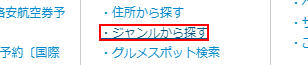
Task: 空のプロジェクト
Workflow: Main

Step 1: click on the link '・ジャンルから探す' in window '地図・ルート検索 - NAVITIME'

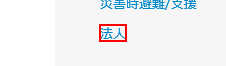
Step 2: click on the link '法人' in window 'ジャンルから探す - NAVITIME' (chrome.exe)

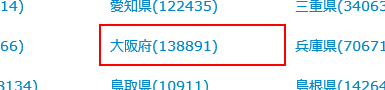
Step 3: click on the link '{{todouhukenName}}*' in window '全国の法人一覧 - NAVITIME' (chrome.exe) (repeated 2 times)

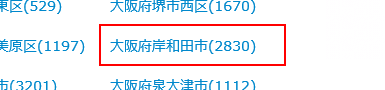
Step 5: click on the link '{{todouhukenName}}{{cityName}}*' in window '{{todouhukenName}}の法人一覧 - NAVITIME' (chrome.exe)

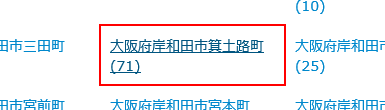
Step 6: click on the link '{{todouhukenName}}{{cityName}}{{matiName}}*' in window '{{todouhukenName}}{{cityName}}の法人一覧 - NAVITIME' (chrome.exe)

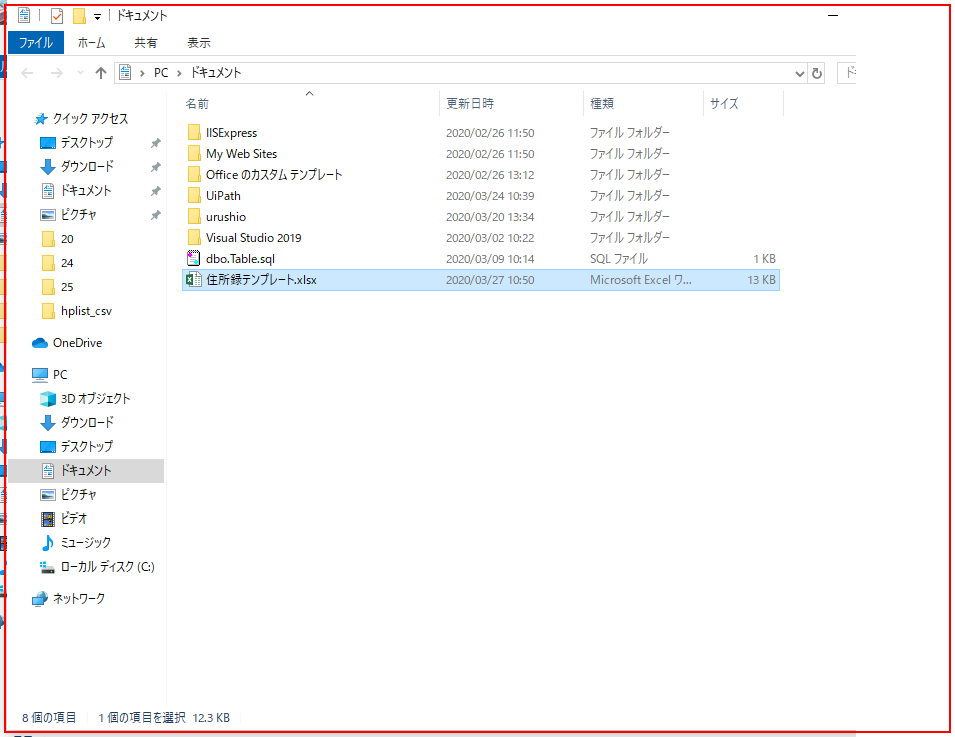
Step 7: 'explorer.exe  ドキュメント' を開く on the element in window 'ドキュメント' (explorer.exe)

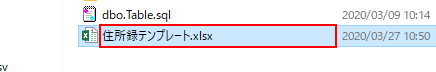
Step 8: click on '住所録テンプレート.xlsx'

Step 9: type a value into '住所録テンプレート.xlsx' (same screen as step 8) (repeated 2 times)

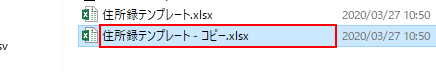
Step 11: type "["[k(f2)]" + todouhukenName + cityName + matiName]" into '住所録テンプレート - コピー.xlsx'

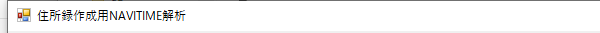
Step 12: 解析ツール実行 on 'Form1' (zyusyoroku.exe)

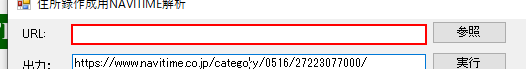
Step 13: type [url] into 'urlTextBox'

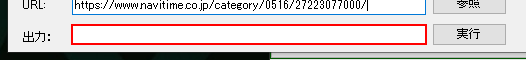
Step 14: type "["C:\Users\[user]\Documents\" + todouhukenName + cityName + matiName + ".xlsx"]" into 'outputTextBox'

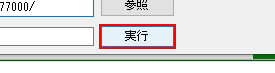
Step 15: click on 'goButton'